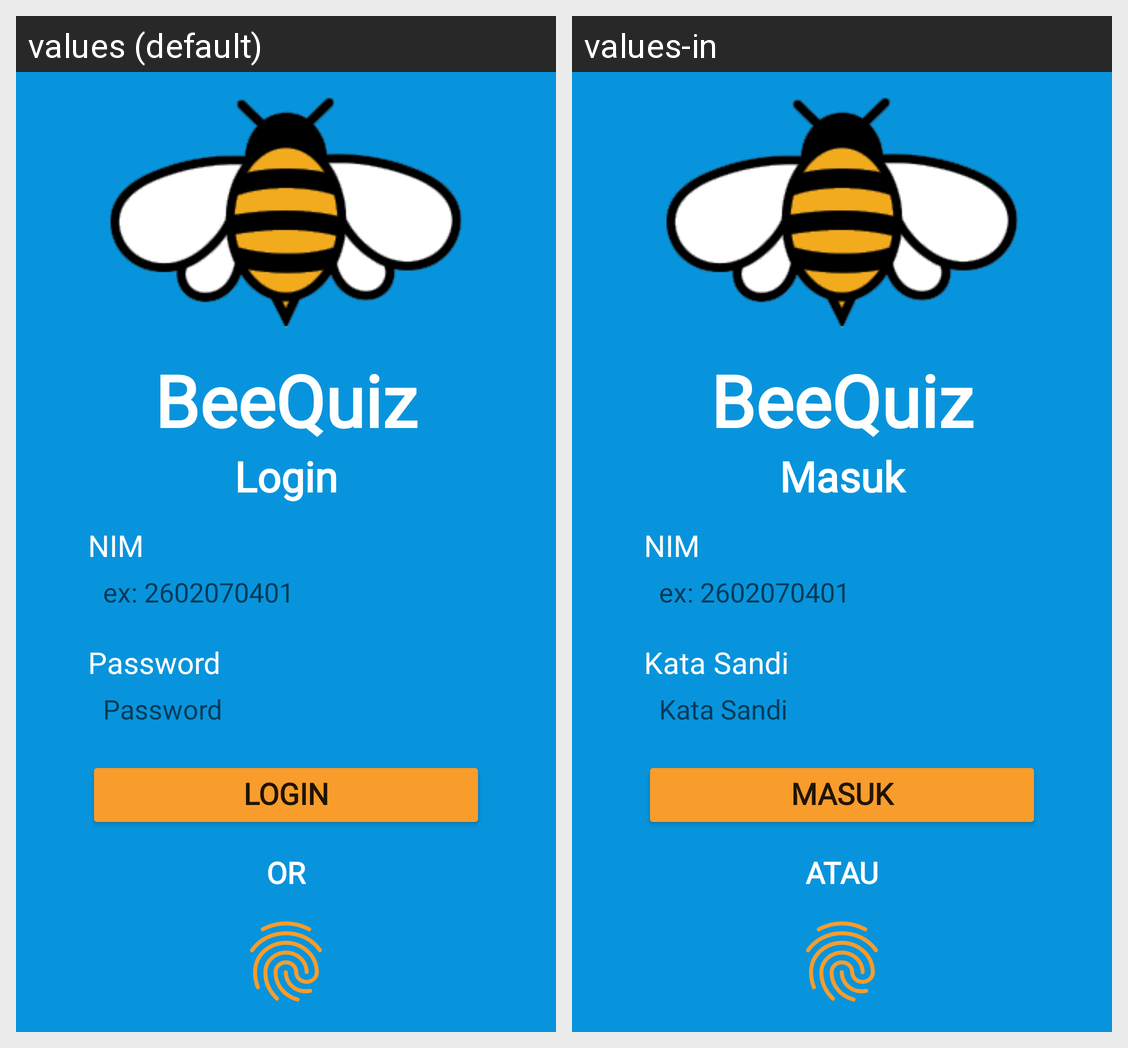

The same Android screen rendered under two of its app's locales, left to right. List the strings drawn on it with the default value and each locale's translation.
Android screen res/layout/activity_login.xml rendered under 2 locales, left to right: values (default), values-in. Device: Nexus 5 (rendered at 1080×1920; each locale shown at half size, 540×960, under a caption strip naming it); theme Theme.BeeQuiz.
Strings drawn on this screen, with the default value and each locale's value (text and hints the layout hard-codes, and strings that could not be matched under every locale, appear in the picture but are not listed):

beequiz
  values: BeeQuiz
  values-in: BeeQuiz  [not translated; the default value is used]

login
  values: Login
  values-in: Masuk

password
  values: Password
  values-in: Kata Sandi

or
  values: OR
  values-in: ATAU
